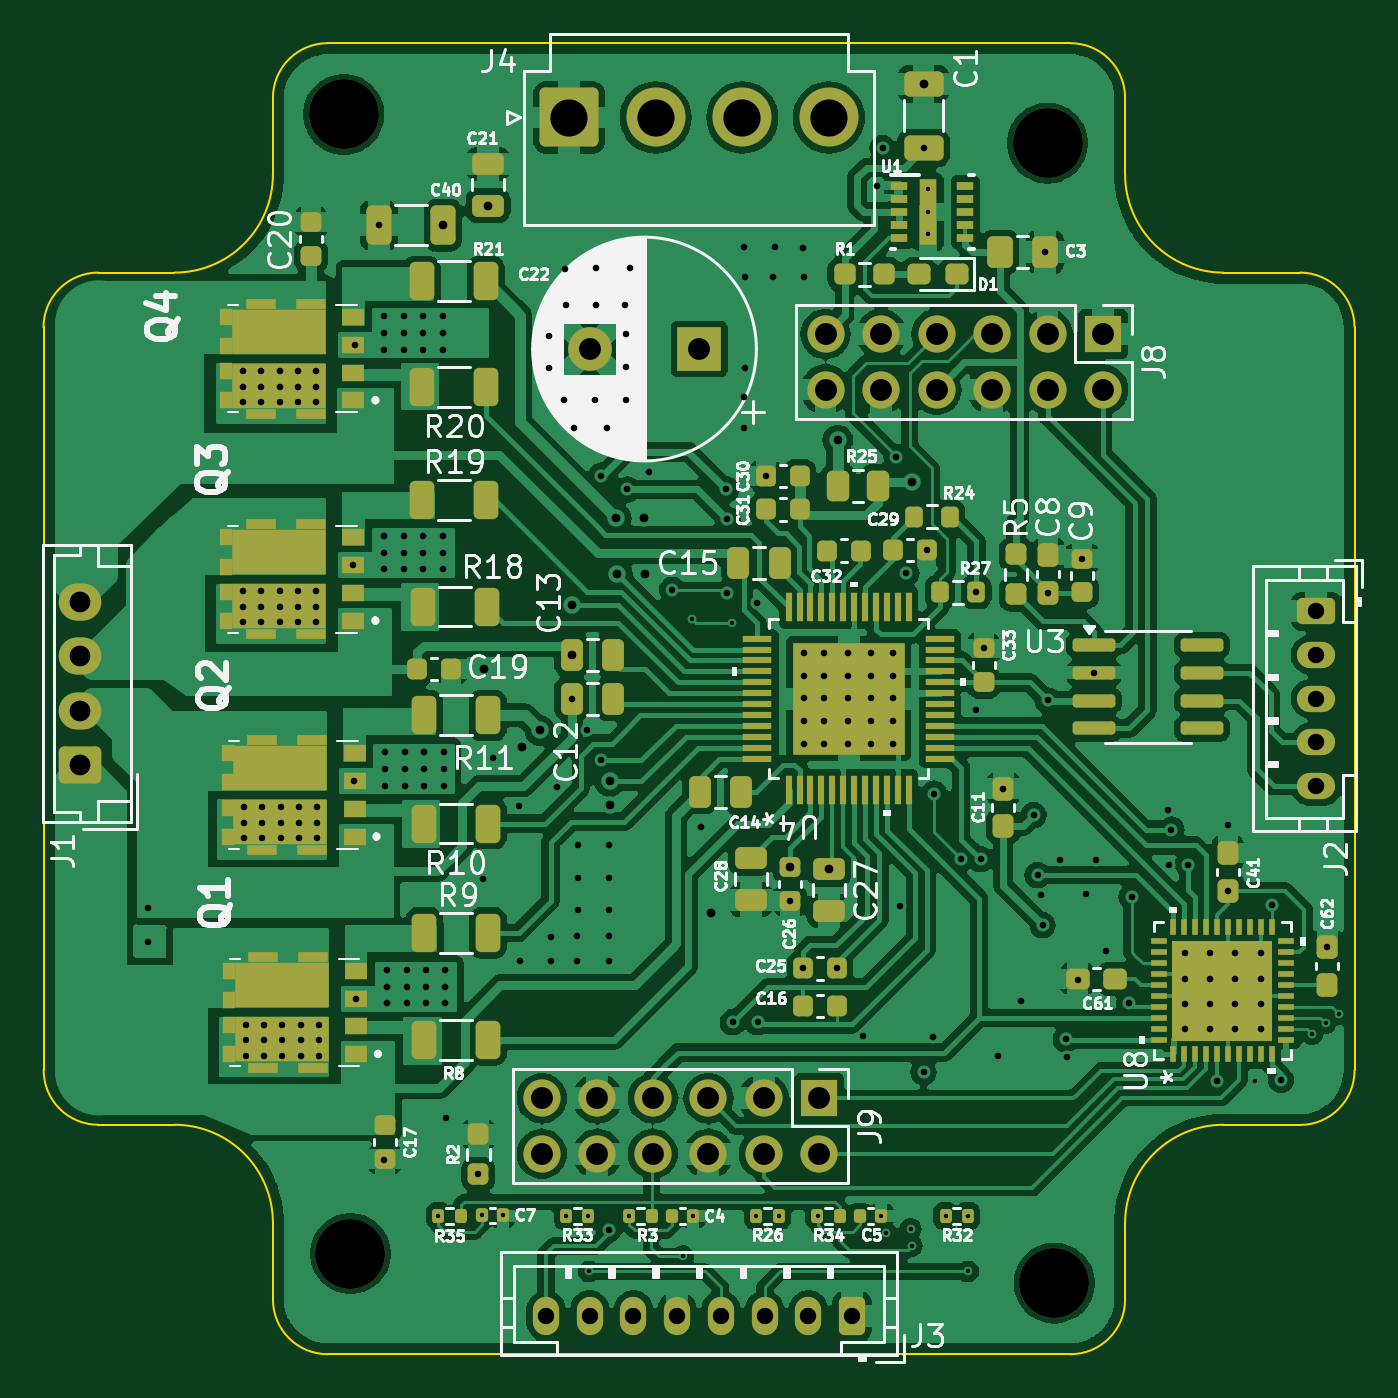
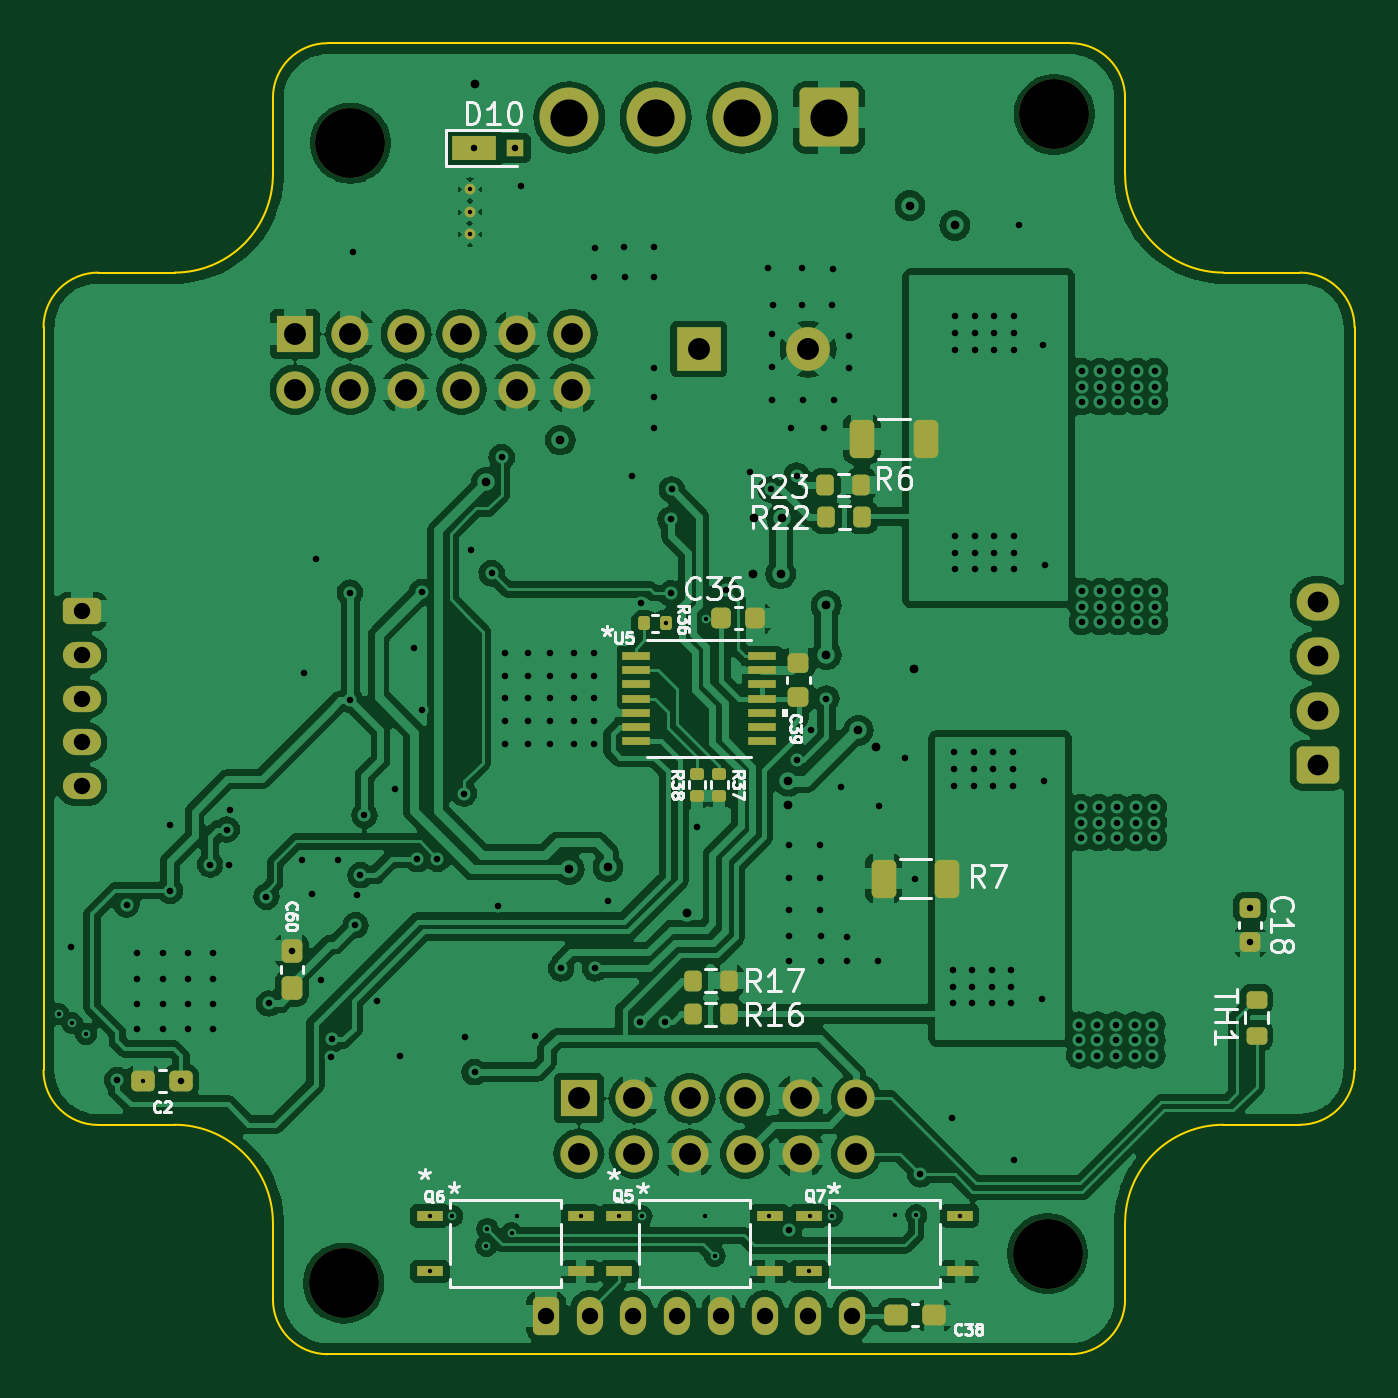
Circuit board: 13 layer files. Board 60.0 x 60.0 mm.
- bottom_copper: TMCM_1260_alternative_ver_2-B_Cu.gbr (235746 bytes)
- bottom_mask: TMCM_1260_alternative_ver_2-B_Mask.gbr (6544 bytes)
- paste: TMCM_1260_alternative_ver_2-B_Paste.gbr (4228 bytes)
- bottom_silk: TMCM_1260_alternative_ver_2-B_Silkscreen.gbr (44154 bytes)
- outline: TMCM_1260_alternative_ver_2-Edge_Cuts.gbr (2135 bytes)
- top_copper: TMCM_1260_alternative_ver_2-F_Cu.gbr (290263 bytes)
- top_mask: TMCM_1260_alternative_ver_2-F_Mask.gbr (14368 bytes)
- paste: TMCM_1260_alternative_ver_2-F_Paste.gbr (16994 bytes)
- top_silk: TMCM_1260_alternative_ver_2-F_Silkscreen.gbr (130996 bytes)
- inner_copper: TMCM_1260_alternative_ver_2-In1_GND_Cu.gbr (211260 bytes)
- inner_copper: TMCM_1260_alternative_ver_2-In2_VCC_Cu.gbr (241836 bytes)
- drill: TMCM_1260_alternative_ver_2-NPTH.drl (390 bytes)
- drill: TMCM_1260_alternative_ver_2-PTH.drl (6157 bytes)

=== bottom_copper: TMCM_1260_alternative_ver_2-B_Cu.gbr (235746 bytes, source omitted) ===
=== bottom_mask: TMCM_1260_alternative_ver_2-B_Mask.gbr (6544 bytes, source omitted) ===
=== paste: TMCM_1260_alternative_ver_2-B_Paste.gbr ===
%TF.GenerationSoftware,KiCad,Pcbnew,8.0.6*%
%TF.CreationDate,2026-02-17T15:09:13+02:00*%
%TF.ProjectId,TMCM_1260_alternative_ver_2,544d434d-5f31-4323-9630-5f616c746572,rev?*%
%TF.SameCoordinates,Original*%
%TF.FileFunction,Paste,Bot*%
%TF.FilePolarity,Positive*%
%FSLAX46Y46*%
G04 Gerber Fmt 4.6, Leading zero omitted, Abs format (unit mm)*
G04 Created by KiCad (PCBNEW 8.0.6) date 2026-02-17 15:09:13*
%MOMM*%
%LPD*%
G01*
G04 APERTURE LIST*
G04 Aperture macros list*
%AMRoundRect*
0 Rectangle with rounded corners*
0 $1 Rounding radius*
0 $2 $3 $4 $5 $6 $7 $8 $9 X,Y pos of 4 corners*
0 Add a 4 corners polygon primitive as box body*
4,1,4,$2,$3,$4,$5,$6,$7,$8,$9,$2,$3,0*
0 Add four circle primitives for the rounded corners*
1,1,$1+$1,$2,$3*
1,1,$1+$1,$4,$5*
1,1,$1+$1,$6,$7*
1,1,$1+$1,$8,$9*
0 Add four rect primitives between the rounded corners*
20,1,$1+$1,$2,$3,$4,$5,0*
20,1,$1+$1,$4,$5,$6,$7,0*
20,1,$1+$1,$6,$7,$8,$9,0*
20,1,$1+$1,$8,$9,$2,$3,0*%
G04 Aperture macros list end*
%ADD10RoundRect,0.135000X-0.185000X0.135000X-0.185000X-0.135000X0.185000X-0.135000X0.185000X0.135000X0*%
%ADD11RoundRect,0.135000X0.135000X0.185000X-0.135000X0.185000X-0.135000X-0.185000X0.135000X-0.185000X0*%
%ADD12C,0.499999*%
%ADD13RoundRect,0.200000X-0.200000X-0.275000X0.200000X-0.275000X0.200000X0.275000X-0.200000X0.275000X0*%
%ADD14R,1.308100X0.355600*%
%ADD15RoundRect,0.237500X0.300000X0.237500X-0.300000X0.237500X-0.300000X-0.237500X0.300000X-0.237500X0*%
%ADD16RoundRect,0.250000X-0.312500X-0.625000X0.312500X-0.625000X0.312500X0.625000X-0.312500X0.625000X0*%
%ADD17R,1.219200X0.457200*%
%ADD18RoundRect,0.225000X-0.225000X-0.250000X0.225000X-0.250000X0.225000X0.250000X-0.225000X0.250000X0*%
%ADD19R,2.000000X1.100000*%
%ADD20R,0.800000X0.800000*%
%ADD21RoundRect,0.225000X-0.250000X0.225000X-0.250000X-0.225000X0.250000X-0.225000X0.250000X0.225000X0*%
%ADD22RoundRect,0.237500X-0.300000X-0.237500X0.300000X-0.237500X0.300000X0.237500X-0.300000X0.237500X0*%
%ADD23RoundRect,0.200000X0.275000X-0.200000X0.275000X0.200000X-0.275000X0.200000X-0.275000X-0.200000X0*%
%ADD24RoundRect,0.237500X-0.237500X0.300000X-0.237500X-0.300000X0.237500X-0.300000X0.237500X0.300000X0*%
G04 APERTURE END LIST*
D10*
%TO.C,R38*%
X128727200Y-84427600D03*
X128727200Y-85447600D03*
%TD*%
%TO.C,R37*%
X127711200Y-84427600D03*
X127711200Y-85447600D03*
%TD*%
D11*
%TO.C,R36*%
X130147600Y-77546200D03*
X131167600Y-77546200D03*
%TD*%
D12*
%TO.C,U1*%
X139128210Y-57694800D03*
%TD*%
D13*
%TO.C,R22*%
X121158210Y-72694800D03*
X122808210Y-72694800D03*
%TD*%
D14*
%TO.C,U5*%
X131539960Y-79049590D03*
X131539960Y-79699591D03*
X131539960Y-80349592D03*
X131539960Y-80999591D03*
X131539960Y-81649590D03*
X131539960Y-82299591D03*
X131539960Y-82949590D03*
X125736060Y-82949592D03*
X125736060Y-82299591D03*
X125736060Y-81649592D03*
X125736060Y-80999591D03*
X125736060Y-80349592D03*
X125736060Y-79699591D03*
X125736060Y-79049592D03*
%TD*%
D15*
%TO.C,C38*%
X119607500Y-109220000D03*
X117882500Y-109220000D03*
%TD*%
D16*
%TO.C,R7*%
X117269510Y-89230200D03*
X120194510Y-89230200D03*
%TD*%
D13*
%TO.C,R16*%
X127279610Y-95453200D03*
X128929610Y-95453200D03*
%TD*%
D17*
%TO.C,Q5*%
X132295900Y-104673400D03*
X132295900Y-107213400D03*
X125412500Y-107213400D03*
X125412500Y-104673400D03*
%TD*%
%TO.C,Q6*%
X140944600Y-104673400D03*
X140944600Y-107213400D03*
X134061200Y-107213400D03*
X134061200Y-104673400D03*
%TD*%
D18*
%TO.C,C36*%
X126059610Y-77317600D03*
X127609610Y-77317600D03*
%TD*%
D19*
%TO.C,D10*%
X138938000Y-55803800D03*
D20*
X137038000Y-55803800D03*
%TD*%
D13*
%TO.C,R23*%
X121209010Y-71221600D03*
X122859010Y-71221600D03*
%TD*%
D21*
%TO.C,C39*%
X124091410Y-79362000D03*
X124091410Y-80912000D03*
%TD*%
D22*
%TO.C,C2*%
X152338410Y-98501200D03*
X154063410Y-98501200D03*
%TD*%
D21*
%TO.C,C18*%
X103415810Y-90575800D03*
X103415810Y-92125800D03*
%TD*%
D23*
%TO.C,TH1*%
X103124000Y-96418400D03*
X103124000Y-94768400D03*
%TD*%
D17*
%TO.C,Q7*%
X123596400Y-104673400D03*
X123596400Y-107213400D03*
X116713000Y-107213400D03*
X116713000Y-104673400D03*
%TD*%
D16*
%TO.C,R6*%
X118260110Y-69113400D03*
X121185110Y-69113400D03*
%TD*%
D13*
%TO.C,R17*%
X127279610Y-93903800D03*
X128929610Y-93903800D03*
%TD*%
D24*
%TO.C,C60*%
X147281610Y-92533300D03*
X147281610Y-94258300D03*
%TD*%
M02*

=== bottom_silk: TMCM_1260_alternative_ver_2-B_Silkscreen.gbr (44154 bytes, source omitted) ===
=== outline: TMCM_1260_alternative_ver_2-Edge_Cuts.gbr ===
%TF.GenerationSoftware,KiCad,Pcbnew,8.0.6*%
%TF.CreationDate,2026-02-17T15:09:13+02:00*%
%TF.ProjectId,TMCM_1260_alternative_ver_2,544d434d-5f31-4323-9630-5f616c746572,rev?*%
%TF.SameCoordinates,Original*%
%TF.FileFunction,Profile,NP*%
%FSLAX46Y46*%
G04 Gerber Fmt 4.6, Leading zero omitted, Abs format (unit mm)*
G04 Created by KiCad (PCBNEW 8.0.6) date 2026-02-17 15:09:13*
%MOMM*%
%LPD*%
G01*
G04 APERTURE LIST*
%TA.AperFunction,Profile*%
%ADD10C,0.100000*%
%TD*%
G04 APERTURE END LIST*
D10*
X109138210Y-105008600D02*
X109138210Y-108499591D01*
X101138210Y-100499591D02*
X104638210Y-100499591D01*
X109138210Y-53499600D02*
X109138210Y-56999600D01*
X135228210Y-50999591D02*
X122048210Y-50999591D01*
X104629725Y-61499591D02*
X101138210Y-61499591D01*
X98638210Y-63999600D02*
X98638210Y-97999591D01*
X152638210Y-61499591D02*
G75*
G02*
X148138209Y-56999591I-10J4499991D01*
G01*
X122048210Y-50999591D02*
X111638210Y-50999591D01*
X152638210Y-100499591D02*
X156144534Y-100499591D01*
X158638210Y-97999600D02*
X158638210Y-63992529D01*
X148138210Y-104999600D02*
G75*
G02*
X152638210Y-100499610I4499990J0D01*
G01*
X111638210Y-110999591D02*
X145644534Y-110999591D01*
X101138210Y-100499591D02*
G75*
G02*
X98644511Y-97999601I2390J2496091D01*
G01*
X111638210Y-110999591D02*
G75*
G02*
X109138209Y-108499591I-10J2499991D01*
G01*
X148138210Y-108499600D02*
G75*
G02*
X145644534Y-110999602I-2500010J0D01*
G01*
X104638210Y-100499591D02*
G75*
G02*
X109138200Y-105008600I-10J-4500009D01*
G01*
X148138210Y-56999591D02*
X148138210Y-53492529D01*
X145638210Y-50999591D02*
X135228210Y-50999591D01*
X109138210Y-53499600D02*
G75*
G02*
X111638210Y-50999610I2499990J0D01*
G01*
X109138210Y-56999600D02*
G75*
G02*
X104629725Y-61499602I-4500010J0D01*
G01*
X148138210Y-108499600D02*
X148138210Y-104999600D01*
X145638210Y-50999591D02*
G75*
G02*
X148138199Y-53492529I-10J-2500009D01*
G01*
X156138210Y-61499591D02*
X152638210Y-61499591D01*
X158639886Y-98007809D02*
G75*
G02*
X156146210Y-100507778I-2499986J9D01*
G01*
X98638210Y-63999600D02*
G75*
G02*
X101138210Y-61499610I2499990J0D01*
G01*
X156138210Y-61499591D02*
G75*
G02*
X158638199Y-63992529I-10J-2500009D01*
G01*
M02*

=== top_copper: TMCM_1260_alternative_ver_2-F_Cu.gbr (290263 bytes, source omitted) ===
=== top_mask: TMCM_1260_alternative_ver_2-F_Mask.gbr (14368 bytes, source omitted) ===
=== paste: TMCM_1260_alternative_ver_2-F_Paste.gbr (16994 bytes, source omitted) ===
=== top_silk: TMCM_1260_alternative_ver_2-F_Silkscreen.gbr (130996 bytes, source omitted) ===
=== inner_copper: TMCM_1260_alternative_ver_2-In1_GND_Cu.gbr (211260 bytes, source omitted) ===
=== inner_copper: TMCM_1260_alternative_ver_2-In2_VCC_Cu.gbr (241836 bytes, source omitted) ===
=== drill: TMCM_1260_alternative_ver_2-NPTH.drl ===
M48
; DRILL file {KiCad 8.0.6} date 2026-02-17T15:09:17+0200
; FORMAT={-:-/ absolute / inch / decimal}
; #@! TF.CreationDate,2026-02-17T15:09:17+02:00
; #@! TF.GenerationSoftware,Kicad,Pcbnew,8.0.6
; #@! TF.FileFunction,NonPlated,1,4,NPTH
FMAT,2
INCH
; #@! TA.AperFunction,NonPlated,NPTH,ComponentDrill
T1C0.1260
%
G90
G05
T1
X4.4245Y-2.136
X4.4365Y-4.189
X5.6925Y-2.188
X5.7045Y-4.242
M30

=== drill: TMCM_1260_alternative_ver_2-PTH.drl (6157 bytes, source omitted) ===
